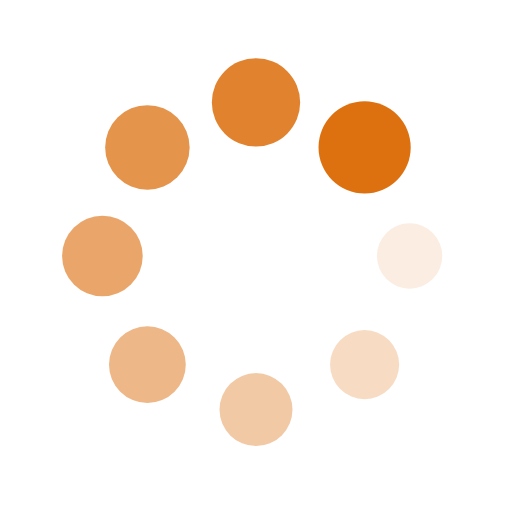
t = 0.00 s
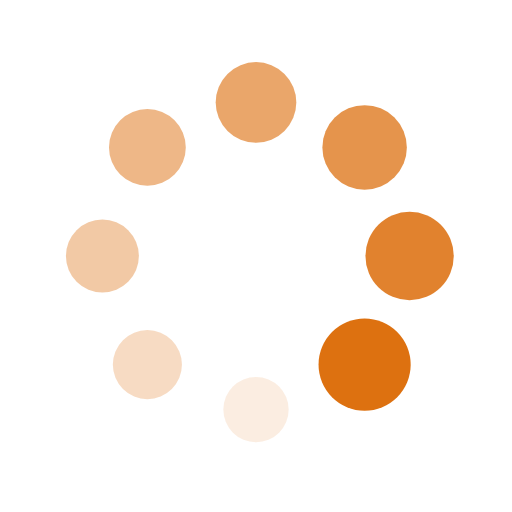
t = 0.25 s
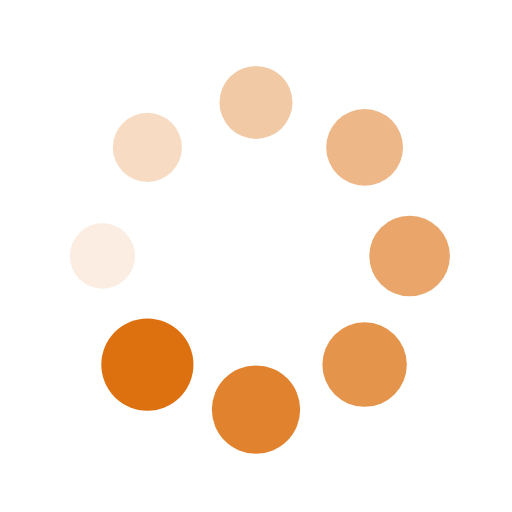
t = 0.50 s
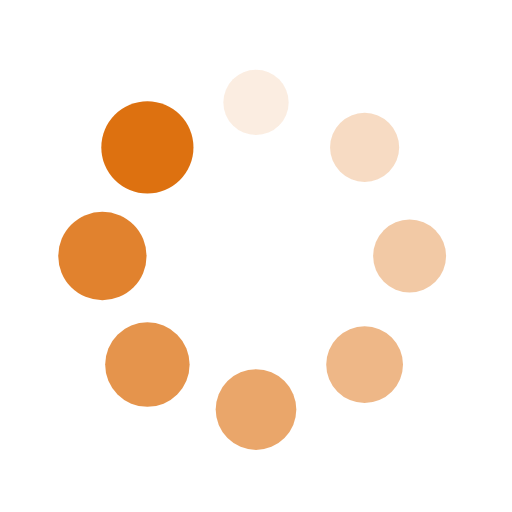
t = 0.75 s

The animated SVG that drew these frames (rendered in a browser with its animation timeline set to each time). Animation: 16 SMIL elements (animate=8,animateTransform=8); one cycle of 1.00 s, repeats indefinitely.

<?xml version="1.0" encoding="utf-8"?>
<svg xmlns="http://www.w3.org/2000/svg" xmlns:xlink="http://www.w3.org/1999/xlink" style="margin: auto; background: none; display: block; shape-rendering: auto; animation-play-state: running; animation-delay: 0s;" width="100px " height="100px" viewBox="0 0 100 100" preserveAspectRatio="xMidYMid">
<g transform="translate(80,50)" style="animation-play-state: running; animation-delay: 0s;">
<g transform="rotate(0)" style="animation-play-state: running; animation-delay: 0s;">
<circle cx="0" cy="0" r="6" fill="#dd7110" fill-opacity="1" style="animation-play-state: running; animation-delay: 0s;">
  <animateTransform attributeName="transform" type="scale" begin="-0.875s" values="1.5 1.5;1 1" keyTimes="0;1" dur="1s" repeatCount="indefinite" style="animation-play-state: running; animation-delay: 0s;"></animateTransform>
  <animate attributeName="fill-opacity" keyTimes="0;1" dur="1s" repeatCount="indefinite" values="1;0" begin="-0.875s" style="animation-play-state: running; animation-delay: 0s;"></animate>
</circle>
</g>
</g><g transform="translate(71.21320343559643,71.21320343559643)" style="animation-play-state: running; animation-delay: 0s;">
<g transform="rotate(45)" style="animation-play-state: running; animation-delay: 0s;">
<circle cx="0" cy="0" r="6" fill="#dd7110" fill-opacity="0.875" style="animation-play-state: running; animation-delay: 0s;">
  <animateTransform attributeName="transform" type="scale" begin="-0.75s" values="1.5 1.5;1 1" keyTimes="0;1" dur="1s" repeatCount="indefinite" style="animation-play-state: running; animation-delay: 0s;"></animateTransform>
  <animate attributeName="fill-opacity" keyTimes="0;1" dur="1s" repeatCount="indefinite" values="1;0" begin="-0.75s" style="animation-play-state: running; animation-delay: 0s;"></animate>
</circle>
</g>
</g><g transform="translate(50,80)" style="animation-play-state: running; animation-delay: 0s;">
<g transform="rotate(90)" style="animation-play-state: running; animation-delay: 0s;">
<circle cx="0" cy="0" r="6" fill="#dd7110" fill-opacity="0.75" style="animation-play-state: running; animation-delay: 0s;">
  <animateTransform attributeName="transform" type="scale" begin="-0.625s" values="1.5 1.5;1 1" keyTimes="0;1" dur="1s" repeatCount="indefinite" style="animation-play-state: running; animation-delay: 0s;"></animateTransform>
  <animate attributeName="fill-opacity" keyTimes="0;1" dur="1s" repeatCount="indefinite" values="1;0" begin="-0.625s" style="animation-play-state: running; animation-delay: 0s;"></animate>
</circle>
</g>
</g><g transform="translate(28.786796564403577,71.21320343559643)" style="animation-play-state: running; animation-delay: 0s;">
<g transform="rotate(135)" style="animation-play-state: running; animation-delay: 0s;">
<circle cx="0" cy="0" r="6" fill="#dd7110" fill-opacity="0.625" style="animation-play-state: running; animation-delay: 0s;">
  <animateTransform attributeName="transform" type="scale" begin="-0.5s" values="1.5 1.5;1 1" keyTimes="0;1" dur="1s" repeatCount="indefinite" style="animation-play-state: running; animation-delay: 0s;"></animateTransform>
  <animate attributeName="fill-opacity" keyTimes="0;1" dur="1s" repeatCount="indefinite" values="1;0" begin="-0.5s" style="animation-play-state: running; animation-delay: 0s;"></animate>
</circle>
</g>
</g><g transform="translate(20,50.00000000000001)" style="animation-play-state: running; animation-delay: 0s;">
<g transform="rotate(180)" style="animation-play-state: running; animation-delay: 0s;">
<circle cx="0" cy="0" r="6" fill="#dd7110" fill-opacity="0.5" style="animation-play-state: running; animation-delay: 0s;">
  <animateTransform attributeName="transform" type="scale" begin="-0.375s" values="1.5 1.5;1 1" keyTimes="0;1" dur="1s" repeatCount="indefinite" style="animation-play-state: running; animation-delay: 0s;"></animateTransform>
  <animate attributeName="fill-opacity" keyTimes="0;1" dur="1s" repeatCount="indefinite" values="1;0" begin="-0.375s" style="animation-play-state: running; animation-delay: 0s;"></animate>
</circle>
</g>
</g><g transform="translate(28.78679656440357,28.786796564403577)" style="animation-play-state: running; animation-delay: 0s;">
<g transform="rotate(225)" style="animation-play-state: running; animation-delay: 0s;">
<circle cx="0" cy="0" r="6" fill="#dd7110" fill-opacity="0.375" style="animation-play-state: running; animation-delay: 0s;">
  <animateTransform attributeName="transform" type="scale" begin="-0.25s" values="1.5 1.5;1 1" keyTimes="0;1" dur="1s" repeatCount="indefinite" style="animation-play-state: running; animation-delay: 0s;"></animateTransform>
  <animate attributeName="fill-opacity" keyTimes="0;1" dur="1s" repeatCount="indefinite" values="1;0" begin="-0.25s" style="animation-play-state: running; animation-delay: 0s;"></animate>
</circle>
</g>
</g><g transform="translate(49.99999999999999,20)" style="animation-play-state: running; animation-delay: 0s;">
<g transform="rotate(270)" style="animation-play-state: running; animation-delay: 0s;">
<circle cx="0" cy="0" r="6" fill="#dd7110" fill-opacity="0.25" style="animation-play-state: running; animation-delay: 0s;">
  <animateTransform attributeName="transform" type="scale" begin="-0.125s" values="1.5 1.5;1 1" keyTimes="0;1" dur="1s" repeatCount="indefinite" style="animation-play-state: running; animation-delay: 0s;"></animateTransform>
  <animate attributeName="fill-opacity" keyTimes="0;1" dur="1s" repeatCount="indefinite" values="1;0" begin="-0.125s" style="animation-play-state: running; animation-delay: 0s;"></animate>
</circle>
</g>
</g><g transform="translate(71.21320343559643,28.78679656440357)" style="animation-play-state: running; animation-delay: 0s;">
<g transform="rotate(315)" style="animation-play-state: running; animation-delay: 0s;">
<circle cx="0" cy="0" r="6" fill="#dd7110" fill-opacity="0.125" style="animation-play-state: running; animation-delay: 0s;">
  <animateTransform attributeName="transform" type="scale" begin="0s" values="1.5 1.5;1 1" keyTimes="0;1" dur="1s" repeatCount="indefinite" style="animation-play-state: running; animation-delay: 0s;"></animateTransform>
  <animate attributeName="fill-opacity" keyTimes="0;1" dur="1s" repeatCount="indefinite" values="1;0" begin="0s" style="animation-play-state: running; animation-delay: 0s;"></animate>
</circle>
</g>
</g>
<!-- [ldio] generated by https://loading.io/ --></svg>
